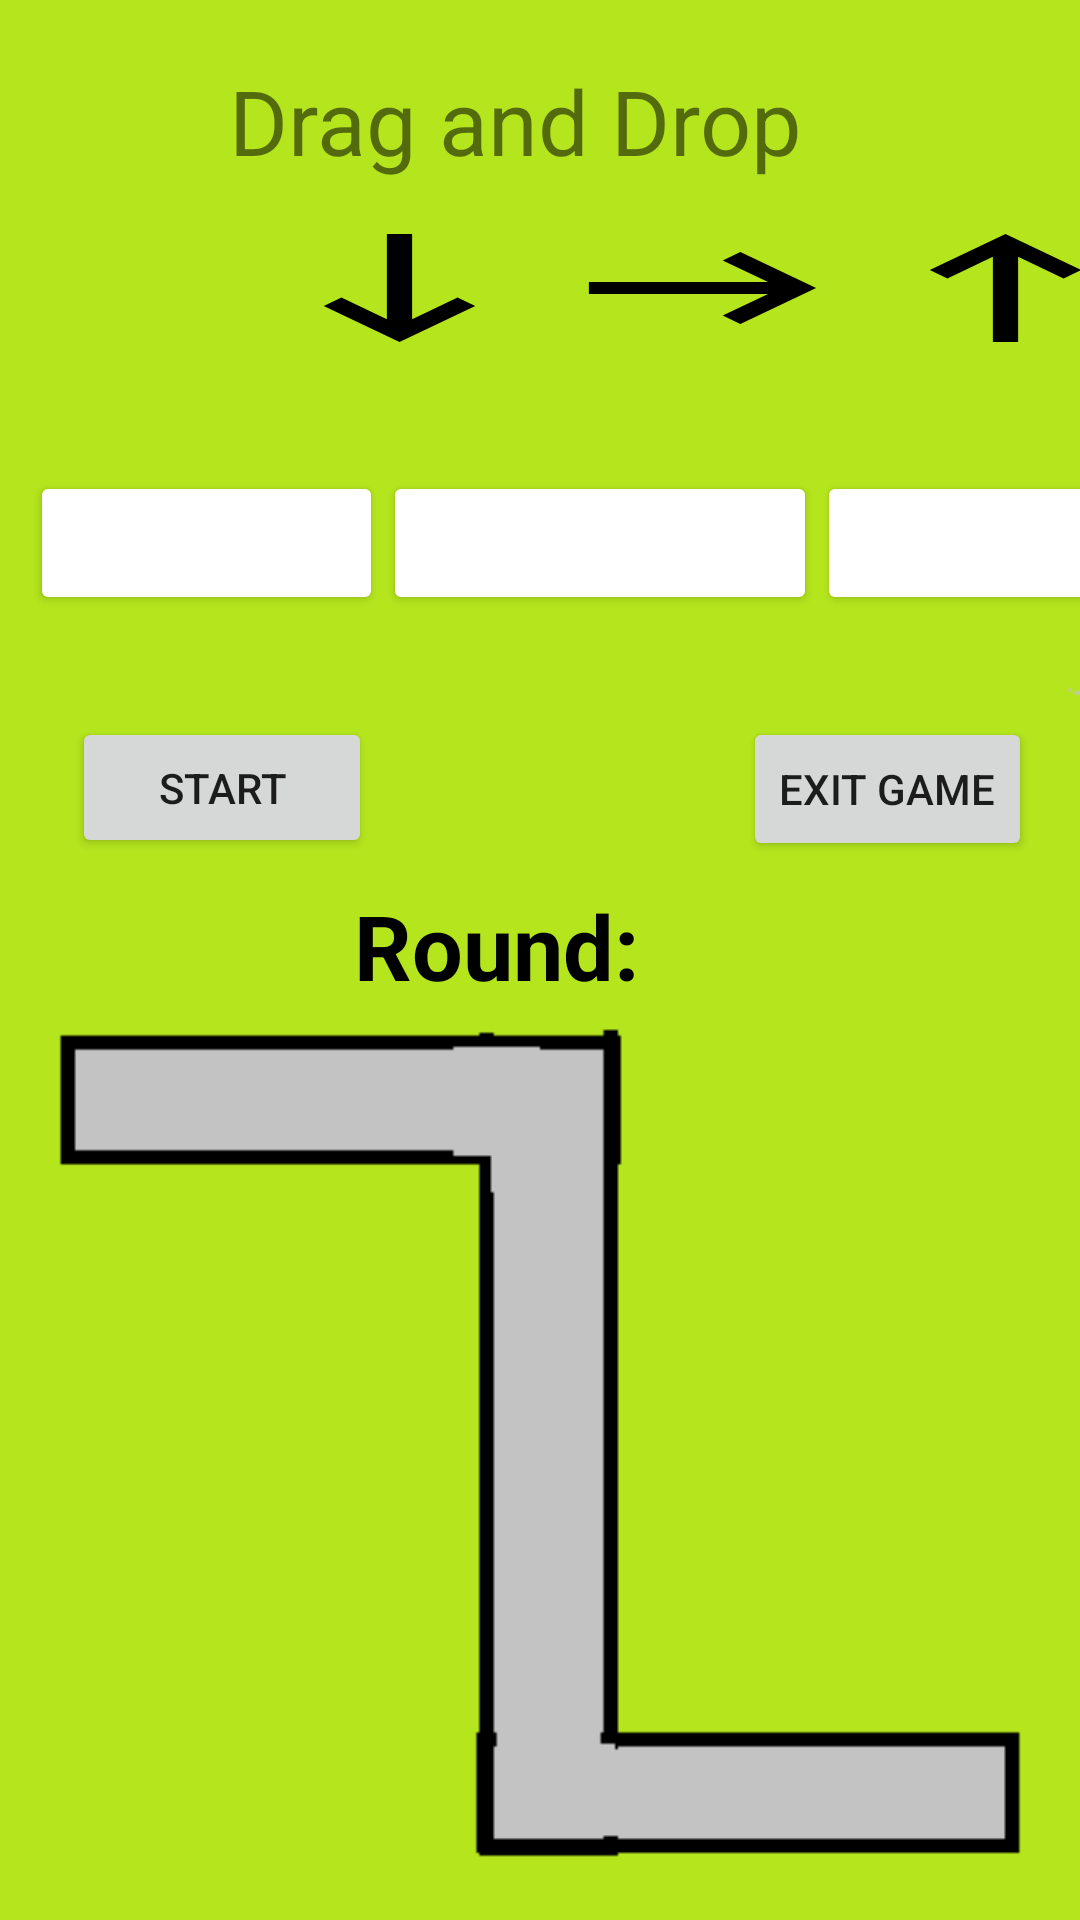

Here is an Android app screen rendered from its layout file. Give the layout XML and the strings, colors and styles it references.
<!-- AndroidManifest.xml: application theme Theme.PracticeNew -->
<!-- res/layout/activity_gameone.xml -->
<?xml version="1.0" encoding="utf-8"?>
<androidx.constraintlayout.widget.ConstraintLayout xmlns:android="http://schemas.android.com/apk/res/android"
    xmlns:app="http://schemas.android.com/apk/res-auto"
    xmlns:tools="http://schemas.android.com/tools"
    android:layout_width="match_parent"
    android:layout_height="match_parent"
    android:background="@drawable/backgroundone"
    tools:context=".gameone">


    <LinearLayout
        android:id="@+id/header"
        android:layout_width="404dp"
        android:layout_height="69dp"
        android:layout_marginTop="72dp"
        android:orientation="horizontal"
        app:layout_constraintEnd_toEndOf="parent"
        app:layout_constraintHorizontal_bias="0.428"
        app:layout_constraintStart_toStartOf="parent"
        app:layout_constraintTop_toTopOf="parent">

        <Button
            android:id="@+id/btn_left"
            android:layout_width="0dp"
            android:layout_height="wrap_content"
            android:layout_weight="1"
            android:background="@drawable/ic_backspace_24px"
            android:contentDescription="up"
            android:padding="12dp"
            android:transitionName="left" />

        <Button
            android:id="@+id/btn_dwn"
            android:layout_width="0dp"
            android:layout_height="wrap_content"
            android:layout_weight="1"
            android:background="@drawable/ic_downspace_24px"
            android:contentDescription="up"
            android:padding="12dp"
            android:transitionName="down" />

        <Button
            android:id="@+id/btn_right"
            android:layout_width="0dp"
            android:layout_height="wrap_content"
            android:layout_weight="1"
            android:background="@drawable/ic_forwardspace_24px"
            android:contentDescription="up"
            android:padding="12dp"
            android:transitionName="right" />

        <Button
            android:id="@+id/btn_up"
            android:layout_width="0dp"
            android:layout_height="wrap_content"
            android:layout_weight="1"
            android:background="@drawable/ic_upspace_24px"
            android:contentDescription="up"
            android:padding="12dp"
            android:transitionName="up" />


    </LinearLayout>

    <LinearLayout
        android:id="@+id/linearLayout"
        android:layout_width="402dp"
        android:layout_height="58dp"
        android:layout_marginStart="10dp"
        android:layout_marginTop="16dp"
        android:orientation="horizontal"
        app:layout_constraintEnd_toEndOf="parent"
        app:layout_constraintHorizontal_bias="0.0"
        app:layout_constraintStart_toStartOf="parent"
        app:layout_constraintTop_toBottomOf="@+id/header">

        <Button
            android:id="@+id/btn_input4"
            android:layout_width="77dp"
            android:layout_height="wrap_content"
            android:layout_weight="1"
            android:backgroundTint="@color/white"
            android:padding="12dp"
            android:text="    "
            tools:layout_editor_absoluteX="339dp"
            tools:layout_editor_absoluteY="113dp" />

        <Button
            android:id="@+id/btn_input2"
            android:layout_width="104dp"
            android:layout_height="wrap_content"
            android:layout_weight="1"
            android:backgroundTint="@color/white"
            android:padding="12dp"
            android:text="    "
            tools:layout_editor_absoluteX="116dp"
            tools:layout_editor_absoluteY="113dp" />

        <Button
            android:id="@+id/btn_input1"
            android:layout_width="99dp"
            android:layout_height="wrap_content"
            android:layout_weight="1"
            android:backgroundTint="@color/white"
            android:padding="12dp"
            android:text="    " />

    </LinearLayout>

    <ImageView
        android:id="@+id/pack"
        android:layout_width="60dp"
        android:layout_height="51dp"
        android:layout_marginTop="64dp"


        android:src="@drawable/packmanone"
        app:layout_constraintHorizontal_bias="0.045"
        app:layout_constraintLeft_toLeftOf="parent"
        app:layout_constraintRight_toRightOf="parent"
        app:layout_constraintTop_toBottomOf="@+id/btn1" />

    <Button
        android:id="@+id/btn1"
        android:layout_width="100dp"
        android:layout_height="47dp"
        android:layout_marginStart="24dp"
        android:layout_marginTop="24dp"
        android:onClick="checkMoves"
        android:text="Start"
        app:layout_constraintStart_toStartOf="parent"
        app:layout_constraintTop_toBottomOf="@+id/linearLayout" />

    <Button
        android:id="@+id/button"
        android:layout_width="wrap_content"
        android:layout_height="wrap_content"
        android:layout_marginTop="24dp"
        android:layout_marginEnd="16dp"
        android:text="Exit Game"
        app:layout_constraintEnd_toEndOf="parent"
        app:layout_constraintHorizontal_bias="1.0"
        app:layout_constraintStart_toEndOf="@+id/btn1"
        app:layout_constraintTop_toBottomOf="@+id/linearLayout" />

    <TextView
        android:id="@+id/textView"
        android:textSize="30dp"
        android:layout_width="wrap_content"
        android:layout_height="wrap_content"
        android:layout_marginTop="20dp"
        android:layout_marginBottom="9dp"
        android:text="Drag and Drop"
        app:layout_constraintBottom_toTopOf="@+id/header"
        app:layout_constraintEnd_toEndOf="parent"
        app:layout_constraintHorizontal_bias="0.453"
        app:layout_constraintStart_toStartOf="parent"
        app:layout_constraintTop_toTopOf="parent"
        app:layout_constraintVertical_bias="0.0" />

    <TextView
        android:id="@+id/gameOneround"
        android:layout_width="wrap_content"
        android:layout_height="wrap_content"
        android:layout_marginTop="80dp"
        android:text="Round: "
        android:textColor="@color/black"
        android:textSize="30dp"
        android:textStyle="bold"
        app:layout_constraintEnd_toEndOf="parent"
        app:layout_constraintHorizontal_bias="0.458"
        app:layout_constraintStart_toStartOf="parent"
        app:layout_constraintTop_toBottomOf="@+id/linearLayout" />


</androidx.constraintlayout.widget.ConstraintLayout>
<!-- resources referenced by this layout -->
<resources>
  <!-- drawable backgroundone: png bitmap (drawable, 2781 bytes) -->
  <!-- drawable ic_downspace_24px (drawable) -->
  <vector xmlns:android="http://schemas.android.com/apk/res/android"
      android:width="24dp"
      android:height="24dp"
      android:viewportWidth="24"
      android:viewportHeight="24">
    <path
        android:fillColor="#FF000000"
        android:pathData="M11,3v14.2l-3.6,-3.6L6,15l6,6l6,-6l-1.4,-1.4L13,17.2V3H11z"/>
  </vector>
  <!-- drawable ic_forwardspace_24px (drawable) -->
  <vector xmlns:android="http://schemas.android.com/apk/res/android"
      android:width="24dp"
      android:height="24dp"
      android:viewportWidth="24"
      android:viewportHeight="24">
    <path
        android:fillColor="#FF000000"
        android:pathData="M3,13h14.2l-3.6,3.6L15,18l6,-6l-6,-6l-1.4,1.4l3.6,3.6H3V13z"/>
  </vector>
  <!-- drawable ic_upspace_24px (drawable) -->
  <vector xmlns:android="http://schemas.android.com/apk/res/android"
      android:width="24dp"
      android:height="24dp"
      android:viewportWidth="24"
      android:viewportHeight="24">
    <path
        android:fillColor="#FF000000"
        android:pathData="M13,21V6.8l3.6,3.6L18,9l-6,-6L6,9l1.4,1.4L11,6.8V21H13z"/>
  </vector>
  <style name="Theme.PracticeNew" parent="Theme.MaterialComponents.DayNight.DarkActionBar">
          
          <item name="colorPrimary">@color/purple_500</item>
          <item name="colorPrimaryVariant">@color/purple_700</item>
          <item name="colorOnPrimary">@color/white</item>
          
          <item name="colorSecondary">@color/teal_200</item>
          <item name="colorSecondaryVariant">@color/teal_700</item>
          <item name="colorOnSecondary">@color/black</item>
          
          <item name="android:statusBarColor" tools:targetApi="l">?attr/colorPrimaryVariant</item>
          
      </style>
  <!-- not gathered from this repository: default colours our renderer supplied (Android Studio template values) -->
  <color name="purple_500">#FF6200EE</color>
  <color name="purple_700">#FF3700B3</color>
  <color name="teal_200">#FF03DAC5</color>
  <color name="teal_700">#FF018786</color>
  <color name="black">#FF000000</color>
  <color name="white">#FFFFFFFF</color>
</resources>
